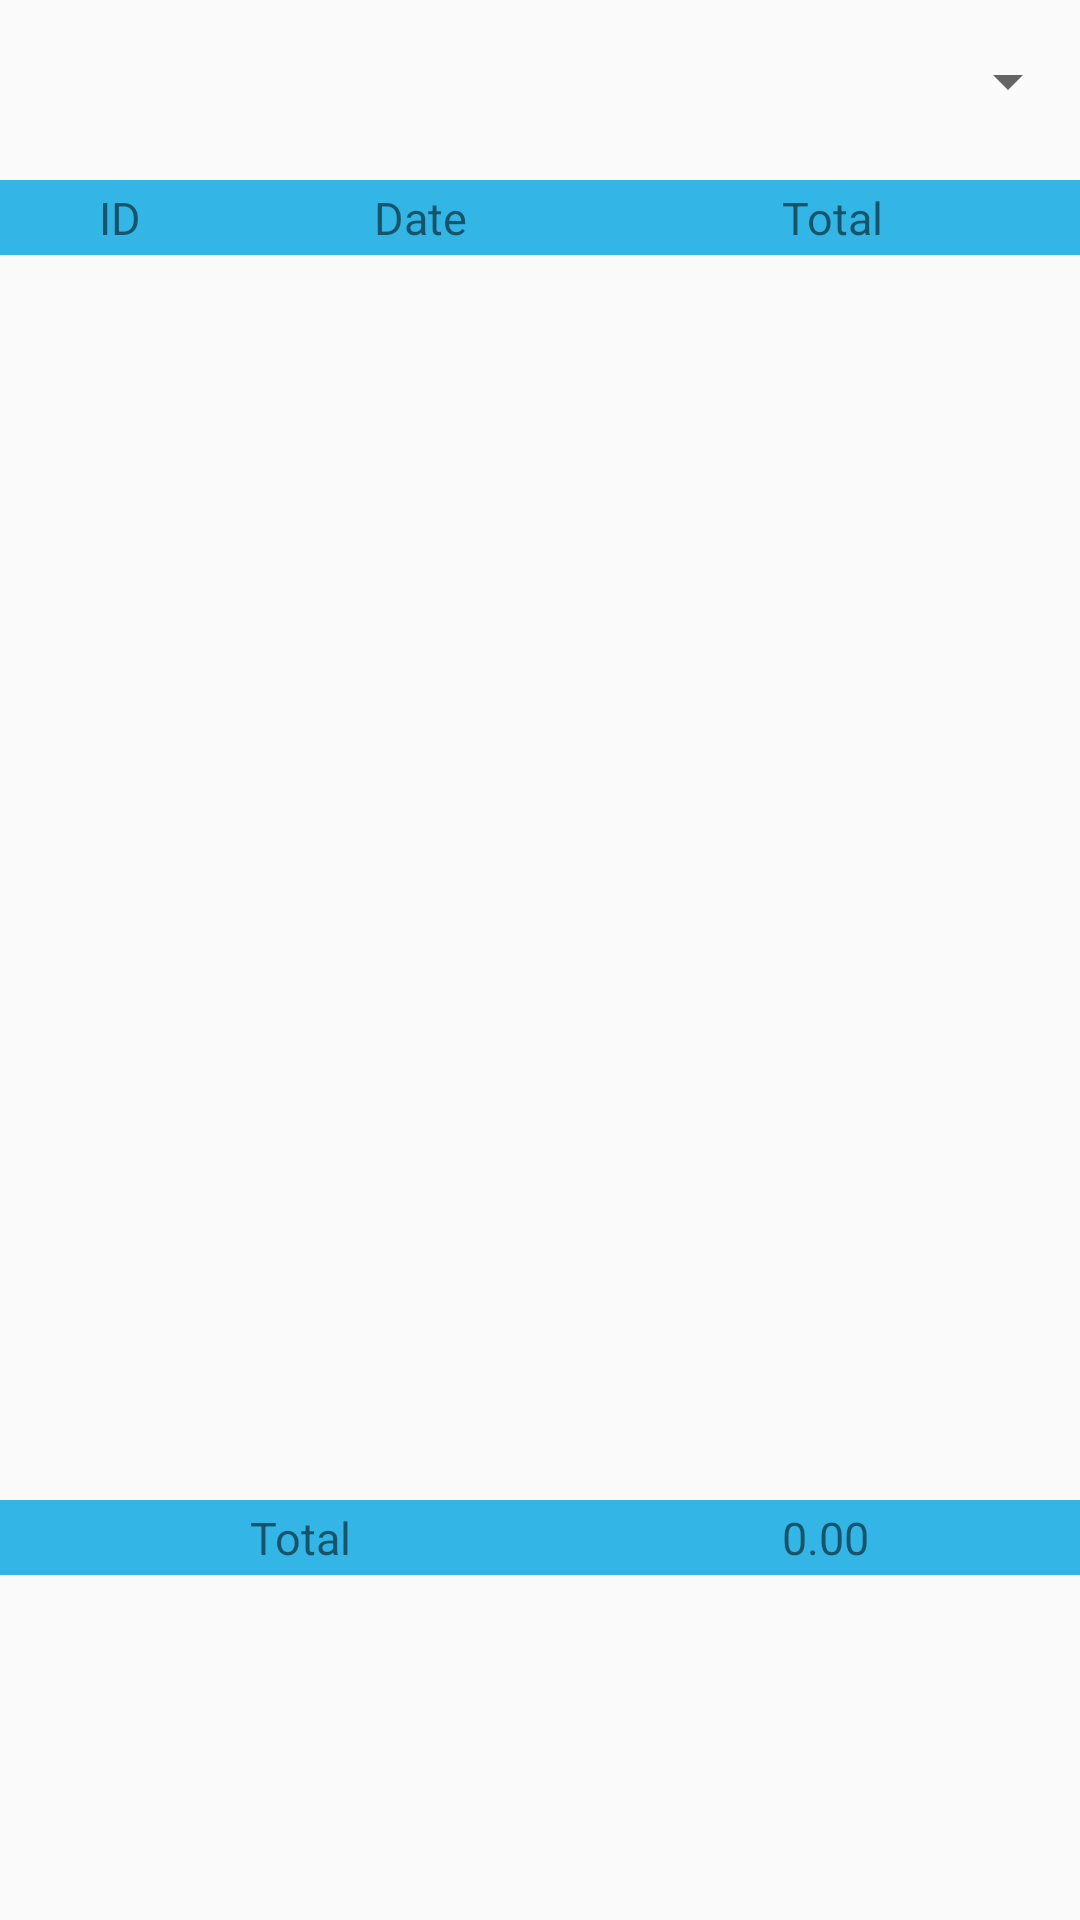

Write the Android layout XML for this screen, with the resource values it uses.
<!-- AndroidManifest.xml: application theme AppTheme -->
<!-- res/layout/fragment_report.xml -->
<FrameLayout xmlns:android="http://schemas.android.com/apk/res/android"
    xmlns:tools="http://schemas.android.com/tools"
    android:layout_width="match_parent"
    android:layout_height="match_parent"
    tools:context=".ui.ReportFragment">


    <Spinner
        android:layout_width="match_parent"
        android:layout_height="wrap_content"
        android:layout_marginTop="15dp"
        android:gravity="left"
        android:id="@+id/spinnerDate" />

    <TableLayout
        android:layout_width="match_parent"
        android:layout_height="25dp"
        android:layout_marginTop="60dp"
        android:gravity="center_vertical"
        android:background="@color/blueSubHeading">

        <TableRow
            android:layout_width="match_parent"
            android:layout_height="match_parent">

            <TextView
                android:layout_width="wrap_content"
                android:layout_height="wrap_content"
                android:text="ID"
                android:gravity="center_horizontal|center_vertical"
                android:textSize="15sp"
                android:width="80dp"
                />

            <TextView
                android:layout_width="wrap_content"
                android:layout_height="wrap_content"
                android:text="Date"
                android:gravity="center_horizontal|center_vertical"
                android:textSize="15sp"
                android:width="120dp"
                />

            <TextView
                android:layout_width="wrap_content"
                android:layout_height="wrap_content"
                android:text="Total"
                android:gravity="center_horizontal|center_vertical"
                android:textSize="15sp"
                android:width="155dp"/>
        </TableRow>

    </TableLayout>

    <ScrollView
        android:layout_width="match_parent"
        android:layout_height="390dp"
        android:layout_marginTop="100dp">

        <TableLayout
            android:layout_width="match_parent"
            android:layout_height="wrap_content"
            android:id="@+id/tableBills">

        </TableLayout>
    </ScrollView>

    <TableLayout
        android:layout_width="match_parent"
        android:layout_height="25dp"
        android:layout_marginTop="500dp"
        android:gravity="center_vertical"
        android:background="@color/blueSubHeading">

        <TableRow
            android:layout_width="match_parent"
            android:layout_height="match_parent">

            <TextView
                android:layout_width="wrap_content"
                android:layout_height="wrap_content"
                android:text="Total"
                android:gravity="center_horizontal|center_vertical"
                android:textSize="15sp"
                android:width="200dp"
                />


            <TextView
                android:layout_width="wrap_content"
                android:layout_height="wrap_content"
                android:text="0.00"
                android:gravity="center_horizontal|center_vertical"
                android:textSize="15sp"
                android:width="150dp"
                android:id="@+id/totalBills" />
        </TableRow>

    </TableLayout>

</FrameLayout>
<!-- resources referenced by this layout -->
<resources>
  <color name="blueSubHeading">#33b5e5</color>
  <style name="AppTheme" parent="Theme.AppCompat.Light.DarkActionBar">
          
          <item name="colorPrimary">@color/colorPrimary</item>
          <item name="colorPrimaryDark">@color/colorPrimaryDark</item>
          <item name="colorAccent">@color/colorAccent</item>
  
      </style>
  <color name="colorPrimary">#0A51A1</color>
  <color name="colorPrimaryDark">#303F9F</color>
  <color name="colorAccent">#FF4081</color>
</resources>
